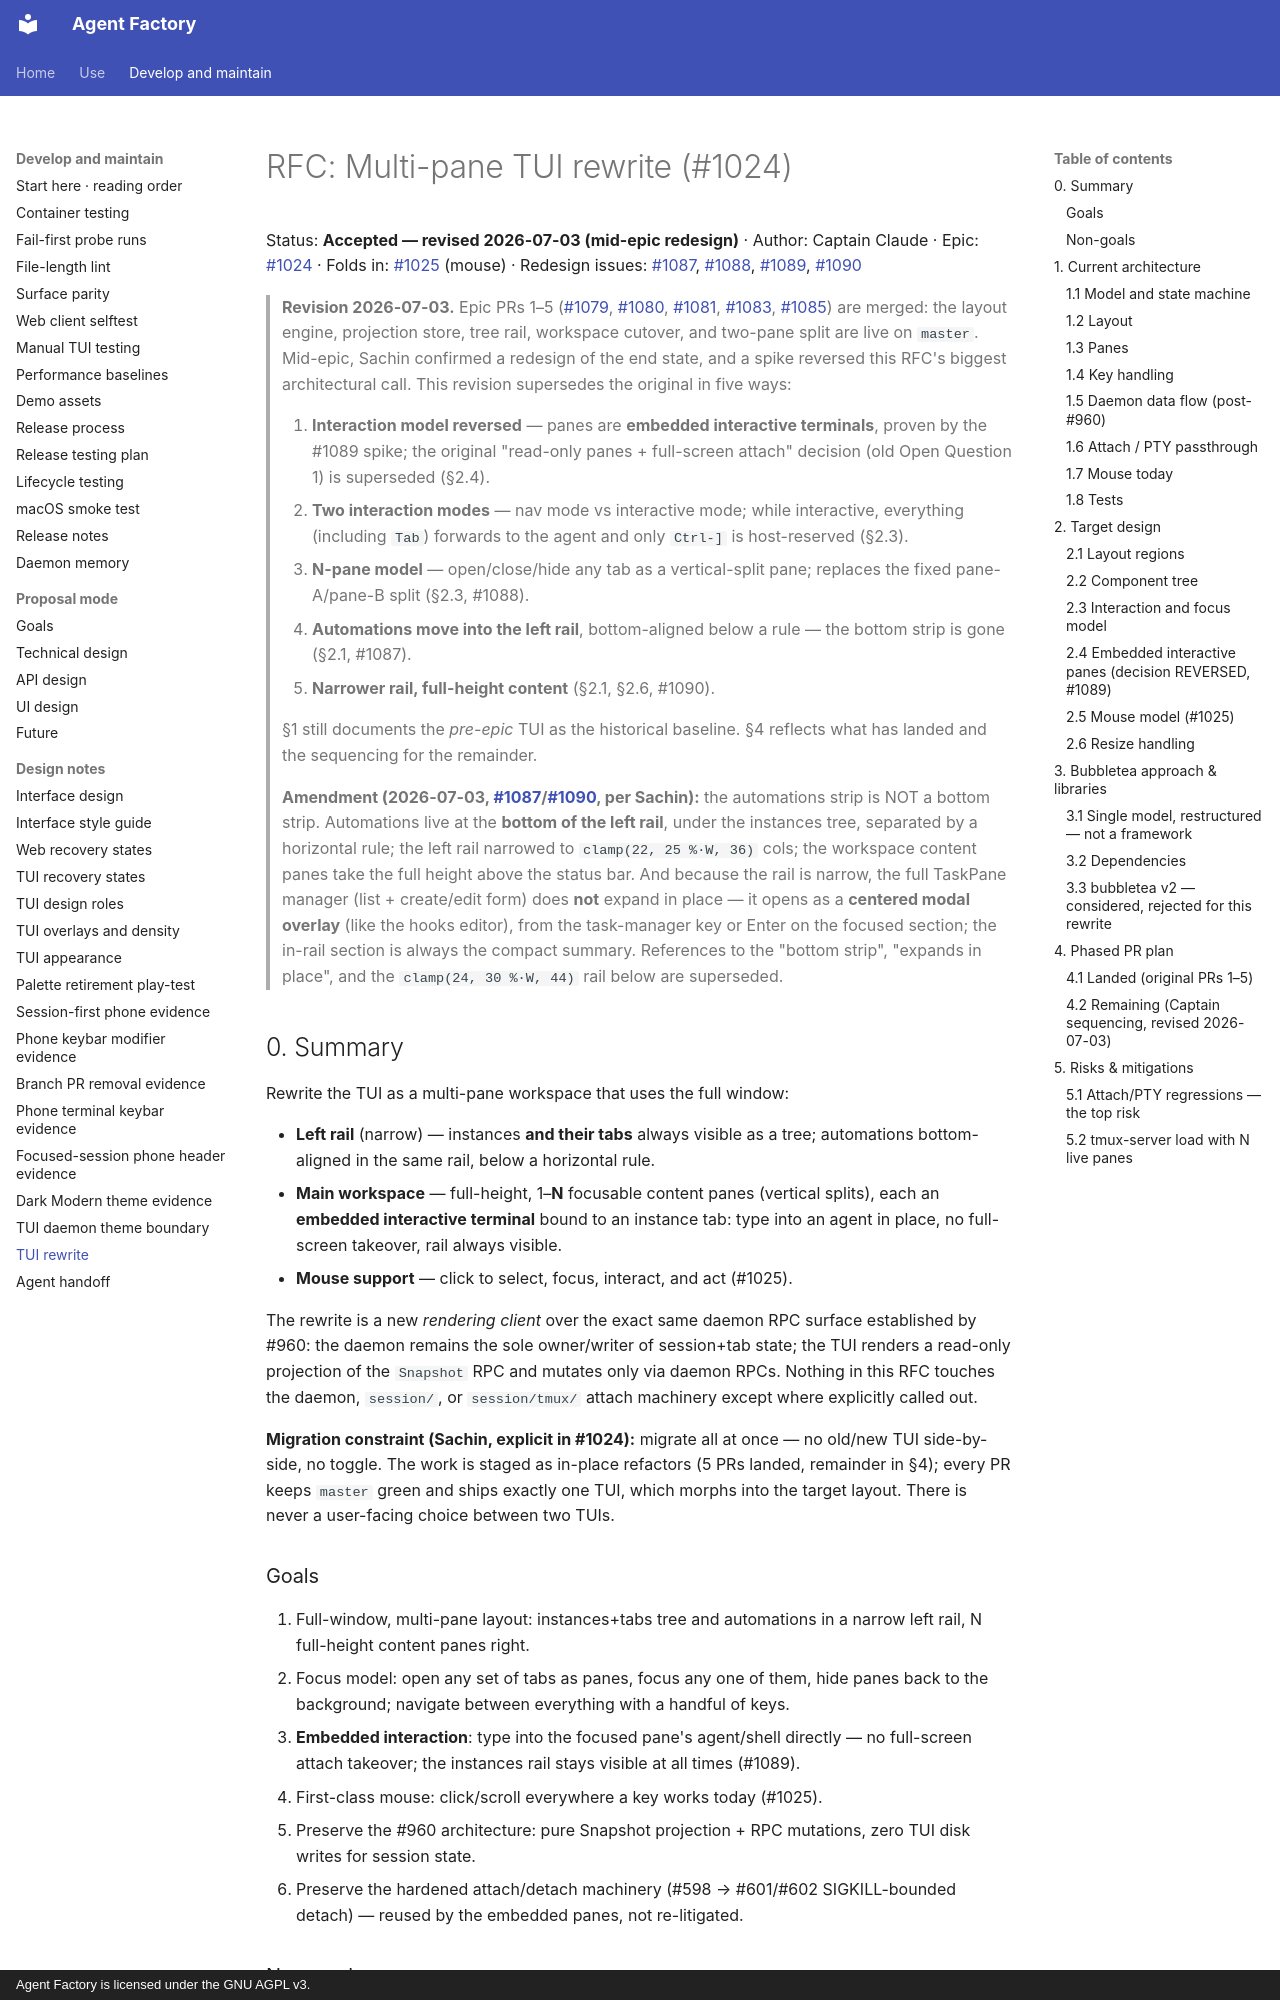

repository: sachiniyer/agent-factory · page: design/tui-rewrite/index.html · generator: mkdocs · copyright: Agent Factory is licensed under the GNU AGPL v3.

# RFC: Multi-pane TUI rewrite (#1024)

Status: **Accepted — revised 2026-07-03 (mid-epic redesign)** · Author: Captain Claude · Epic: [#1024](https://github.com/sachiniyer/agent-factory/issues/1024) · Folds in: [#1025](https://github.com/sachiniyer/agent-factory/issues/1025) (mouse) · Redesign issues: [#1087](https://github.com/sachiniyer/agent-factory/issues/1087), [#1088](https://github.com/sachiniyer/agent-factory/issues/1088), [#1089](https://github.com/sachiniyer/agent-factory/issues/1089), [#1090](https://github.com/sachiniyer/agent-factory/issues/1090)

> **Revision 2026-07-03.** Epic PRs 1–5 ([#1079](https://github.com/sachiniyer/agent-factory/pull/1079), [#1080](https://github.com/sachiniyer/agent-factory/pull/1080), [#1081](https://github.com/sachiniyer/agent-factory/pull/1081), [#1083](https://github.com/sachiniyer/agent-factory/pull/1083), [#1085](https://github.com/sachiniyer/agent-factory/pull/1085)) are merged: the layout engine, projection store, tree rail, workspace cutover, and two-pane split are live on `master`. Mid-epic, Sachin confirmed a redesign of the end state, and a spike reversed this RFC's biggest architectural call. This revision supersedes the original in five ways:
>
> 1. **Interaction model reversed** — panes are **embedded interactive terminals**, proven by the #1089 spike; the original "read-only panes + full-screen attach" decision (old Open Question 1) is superseded (§2.4).
> 2. **Two interaction modes** — nav mode vs interactive mode; while interactive, everything (including `Tab`) forwards to the agent and only `Ctrl-]` is host-reserved (§2.3).
> 3. **N-pane model** — open/close/hide any tab as a vertical-split pane; replaces the fixed pane-A/pane-B split (§2.3, #1088).
> 4. **Automations move into the left rail**, bottom-aligned below a rule — the bottom strip is gone (§2.1, #1087).
> 5. **Narrower rail, full-height content** (§2.1, §2.6, #1090).
>
> §1 still documents the *pre-epic* TUI as the historical baseline. §4 reflects what has landed and the sequencing for the remainder.

> **Amendment (2026-07-03, [#1087](https://github.com/sachiniyer/agent-factory/issues/1087)/[#1090](https://github.com/sachiniyer/agent-factory/issues/1090), per Sachin):** the automations strip is NOT a bottom strip. Automations live at the **bottom of the left rail**, under the instances tree, separated by a horizontal rule; the left rail narrowed to `clamp(22, 25 %·W, 36)` cols; the workspace content panes take the full height above the status bar. And because the rail is narrow, the full TaskPane manager (list + create/edit form) does **not** expand in place — it opens as a **centered modal overlay** (like the hooks editor), from the task-manager key or Enter on the focused section; the in-rail section is always the compact summary. References to the "bottom strip", "expands in place", and the `clamp(24, 30 %·W, 44)` rail below are superseded.

## 0. Summary

Rewrite the TUI as a multi-pane workspace that uses the full window:

- **Left rail** (narrow) — instances **and their tabs** always visible as a tree; automations bottom-aligned in the same rail, below a horizontal rule.
- **Main workspace** — full-height, 1–**N** focusable content panes (vertical splits), each an **embedded interactive terminal** bound to an instance tab: type into an agent in place, no full-screen takeover, rail always visible.
- **Mouse support** — click to select, focus, interact, and act (#1025).

The rewrite is a new *rendering client* over the exact same daemon RPC surface established by #960: the daemon remains the sole owner/writer of session+tab state; the TUI renders a read-only projection of the `Snapshot` RPC and mutates only via daemon RPCs. Nothing in this RFC touches the daemon, `session/`, or `session/tmux/` attach machinery except where explicitly called out.

**Migration constraint (Sachin, explicit in #1024):** migrate all at once — no old/new TUI side-by-side, no toggle. The work is staged as in-place refactors (5 PRs landed, remainder in §4); every PR keeps `master` green and ships exactly one TUI, which morphs into the target layout. There is never a user-facing choice between two TUIs.
